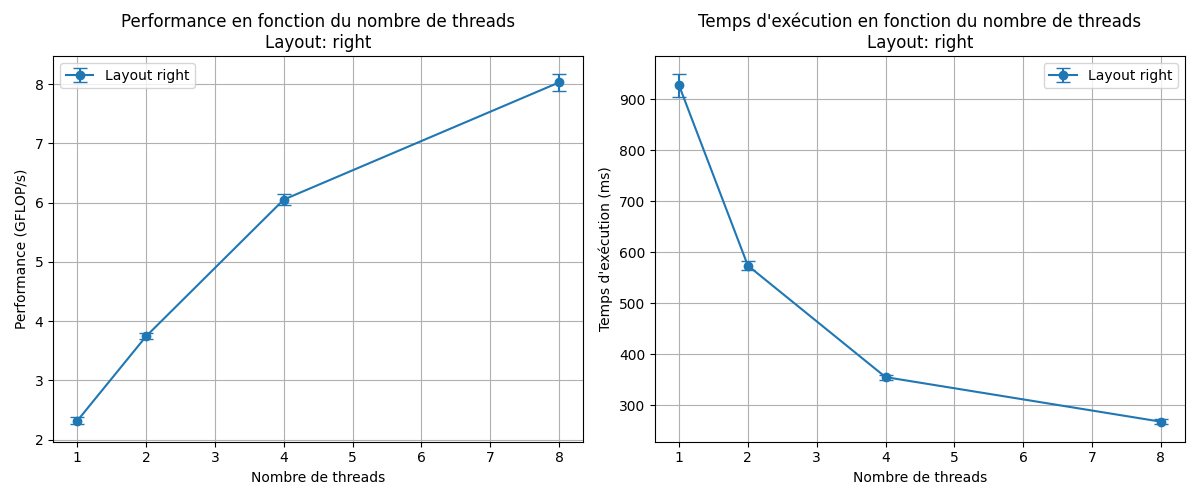

The file beside this chart, header and first rows:
threads, layout, time_ms_mean, time_ms_std, gflops_mean, gflops_std
1, right, 927.2, 22.68, 2.317, 0.05689
2, right, 573.7, 8.053, 3.744, 0.05244
4, right, 354.9, 5.088, 6.052, 0.08751
8, right, 267.5, 4.919, 8.03, 0.1466
